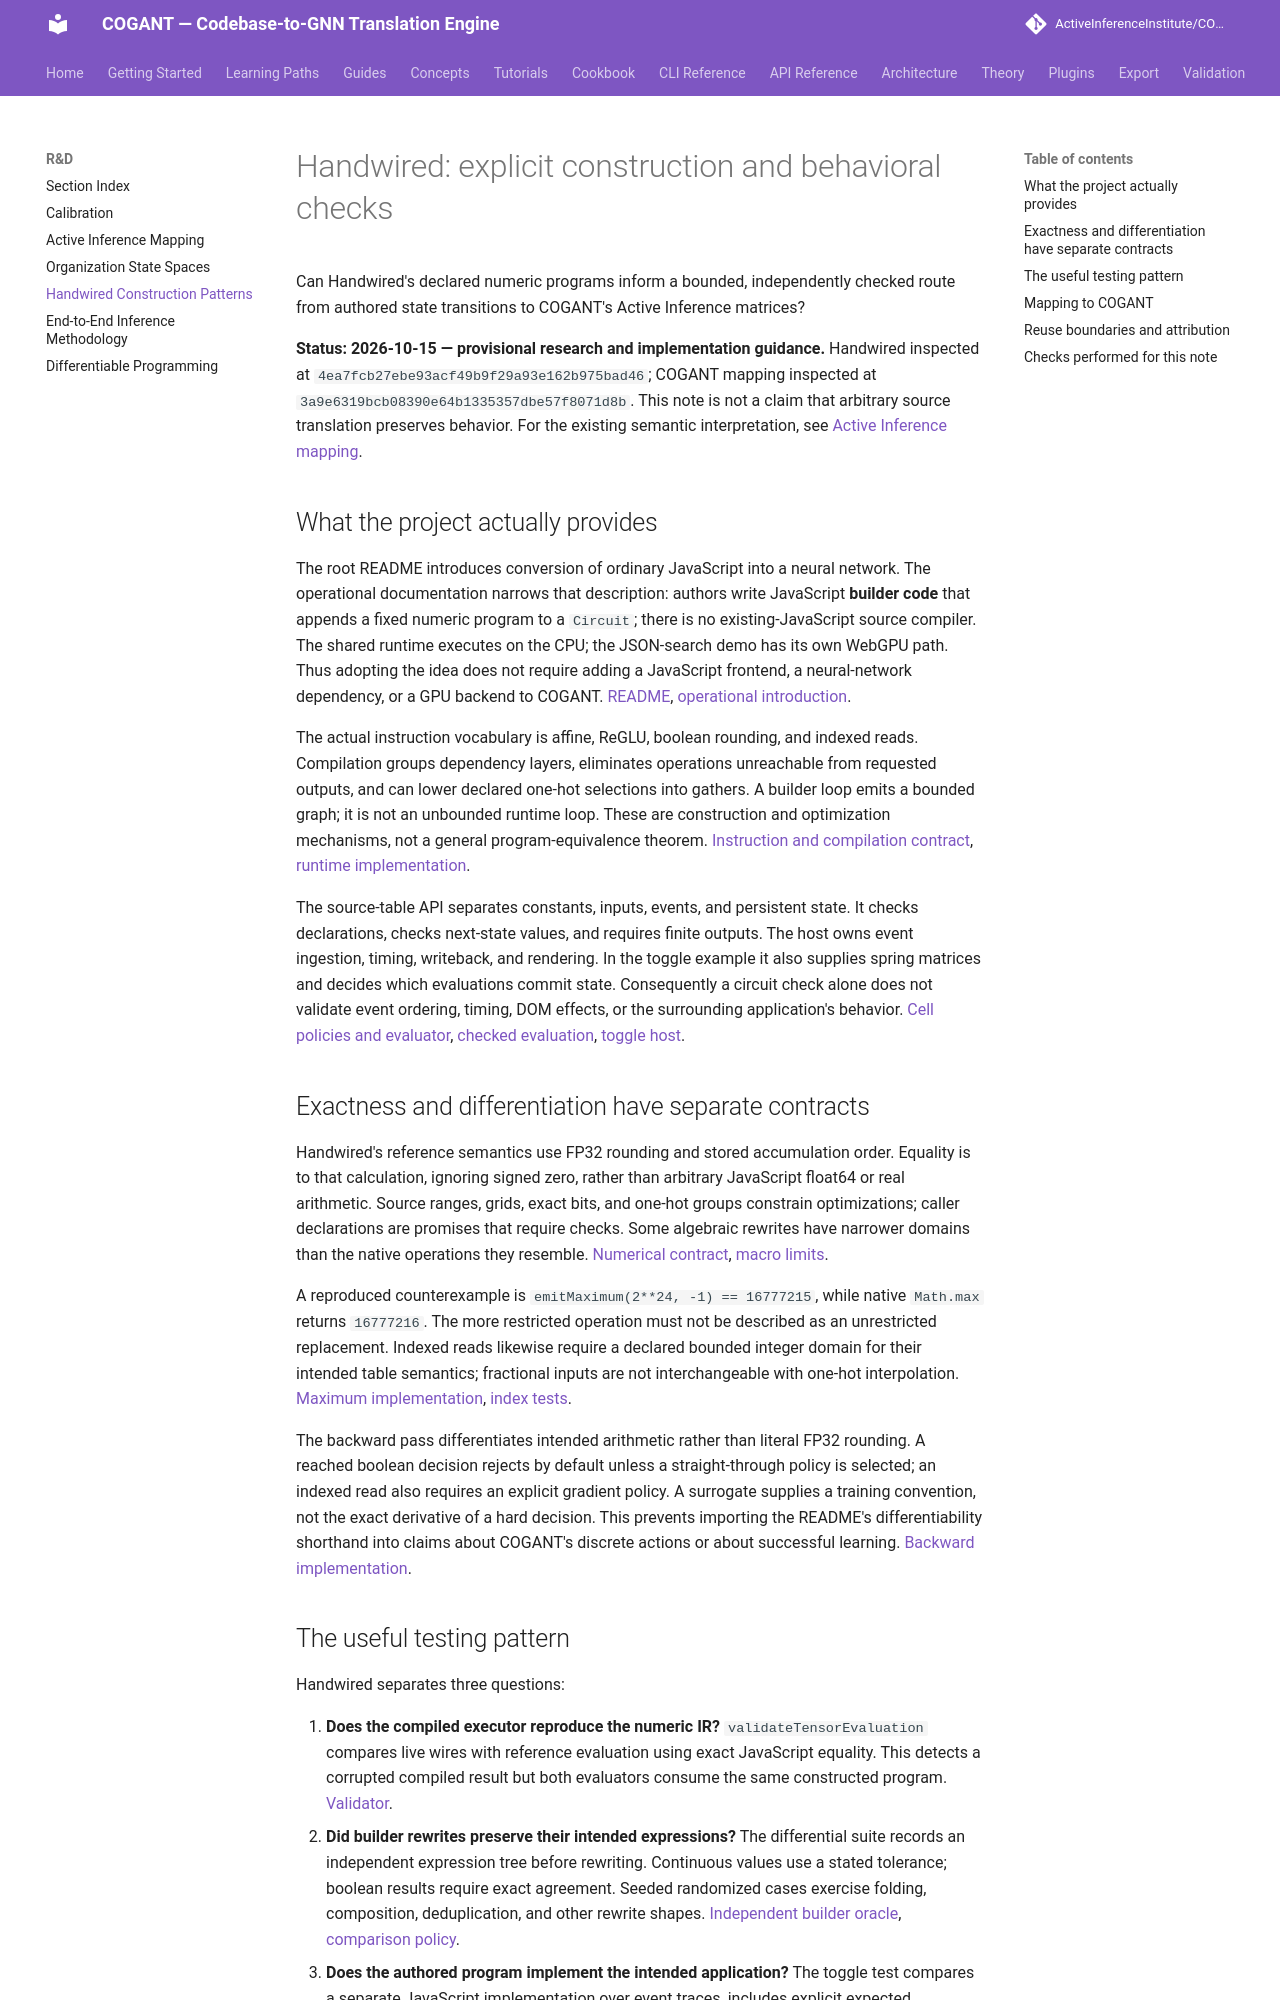

repository: ActiveInferenceInstitute/COGANT · page: rnd/handwired/index.html · generator: mkdocs

# Handwired: explicit construction and behavioral checks

Can Handwired's declared numeric programs inform a bounded, independently checked route from authored state transitions to COGANT's Active Inference matrices?

**Status: 2026-10-15 — provisional research and implementation guidance.** Handwired inspected at `4ea7fcb27ebe93acf49b9f29a93e162b975bad46`; COGANT mapping inspected at `3a9e6319bcb08390e64b1335357dbe57f8071d8b`. This note is not a claim that arbitrary source translation preserves behavior. For the existing semantic interpretation, see [Active Inference mapping](../evaluation/ACTIVE_INFERENCE_MAPPING.md).

## What the project actually provides

The root README introduces conversion of ordinary JavaScript into a neural network. The operational documentation narrows that description: authors write JavaScript **builder code** that appends a fixed numeric program to a `Circuit`; there is no existing-JavaScript source compiler. The shared runtime executes on the CPU; the JSON-search demo has its own WebGPU path. Thus adopting the idea does not require adding a JavaScript frontend, a neural-network dependency, or a GPU backend to COGANT. [README](https://github.com/chenglou/handwired/blob/4ea7fcb27ebe93acf49b9f29a93e162b975bad46/README.md), [operational introduction](https://github.com/chenglou/handwired/blob/4ea7fcb27ebe93acf49b9f29a93e162b975bad46/docs/README.md#L1-L22).

The actual instruction vocabulary is affine, ReGLU, boolean rounding, and indexed reads. Compilation groups dependency layers, eliminates operations unreachable from requested outputs, and can lower declared one-hot selections into gathers. A builder loop emits a bounded graph; it is not an unbounded runtime loop. These are construction and optimization mechanisms, not a general program-equivalence theorem. [Instruction and compilation contract](https://github.com/chenglou/handwired/blob/4ea7fcb27ebe93acf49b9f29a93e162b975bad46/docs/execution-model.md#L19-L49), [runtime implementation](https://github.com/chenglou/handwired/blob/4ea7fcb27ebe93acf49b9f29a93e162b975bad46/src/runtime/numeric-ui-core.ts).

The source-table API separates constants, inputs, events, and persistent state. It checks declarations, checks next-state values, and requires finite outputs. The host owns event ingestion, timing, writeback, and rendering. In the toggle example it also supplies spring matrices and decides which evaluations commit state. Consequently a circuit check alone does not validate event ordering, timing, DOM effects, or the surrounding application's behavior. [Cell policies and evaluator](https://github.com/chenglou/handwired/blob/4ea7fcb27ebe93acf49b9f29a93e162b975bad46/src/runtime/cells.ts#L33-L48), [checked evaluation](https://github.com/chenglou/handwired/blob/4ea7fcb27ebe93acf49b9f29a93e162b975bad46/src/runtime/cells.ts#L244-L299), [toggle host](https://github.com/chenglou/handwired/blob/4ea7fcb27ebe93acf49b9f29a93e162b975bad46/template/toggle.ts#L87-L140).

## Exactness and differentiation have separate contracts

Handwired's reference semantics use FP32 rounding and stored accumulation order. Equality is to that calculation, ignoring signed zero, rather than arbitrary JavaScript float64 or real arithmetic. Source ranges, grids, exact bits, and one-hot groups constrain optimizations; caller declarations are promises that require checks. Some algebraic rewrites have narrower domains than the native operations they resemble. [Numerical contract](https://github.com/chenglou/handwired/blob/4ea7fcb27ebe93acf49b9f29a93e162b975bad46/docs/execution-model.md#L7-L17), [macro limits](https://github.com/chenglou/handwired/blob/4ea7fcb27ebe93acf49b9f29a93e162b975bad46/docs/execution-model.md#L255-L284).

A reproduced counterexample is `emitMaximum(2**24, -1) == 16777215`, while native `Math.max` returns `16777216`. The more restricted operation must not be described as an unrestricted replacement. Indexed reads likewise require a declared bounded integer domain for their intended table semantics; fractional inputs are not interchangeable with one-hot interpolation. [Maximum implementation](https://github.com/chenglou/handwired/blob/4ea7fcb27ebe93acf49b9f29a93e162b975bad46/src/runtime/numeric-ui-core.ts#L1942-L1963), [index tests](https://github.com/chenglou/handwired/blob/4ea7fcb27ebe93acf49b9f29a93e162b975bad46/tests/runtime/index-read.test.ts).

The backward pass differentiates intended arithmetic rather than literal FP32 rounding. A reached boolean decision rejects by default unless a straight-through policy is selected; an indexed read also requires an explicit gradient policy. A surrogate supplies a training convention, not the exact derivative of a hard decision. This prevents importing the README's differentiability shorthand into claims about COGANT's discrete actions or about successful learning. [Backward implementation](https://github.com/chenglou/handwired/blob/4ea7fcb27ebe93acf49b9f29a93e162b975bad46/src/runtime/numeric-ui-core.ts#L654-L749).
